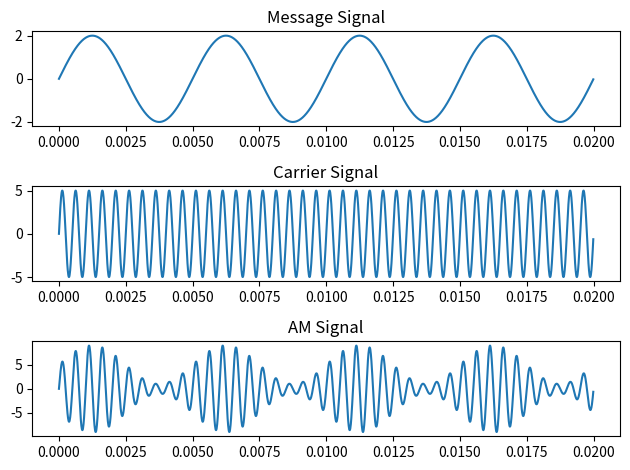

Generate this figure with matplotlib:
import numpy as np
import matplotlib.pyplot as plt

t = np.arange(0, 0.02, 1/100000)

Am = 2
fm = 200
Ac = 5
fc = 2000

m = Am * np.sin(2 * np.pi * fm * t)
c = Ac * np.sin(2 * np.pi * fc * t)
s = Ac * (1 + 0.8 * np.sin(2 * np.pi * fm * t)) * np.sin(2 * np.pi * fc * t)

plt.subplot(3, 1, 1)
plt.plot(t, m)
plt.title("Message Signal")

plt.subplot(3, 1, 2)
plt.plot(t, c)
plt.title("Carrier Signal")

plt.subplot(3, 1, 3)
plt.plot(t, s)
plt.title("AM Signal")

plt.tight_layout()
plt.show()
